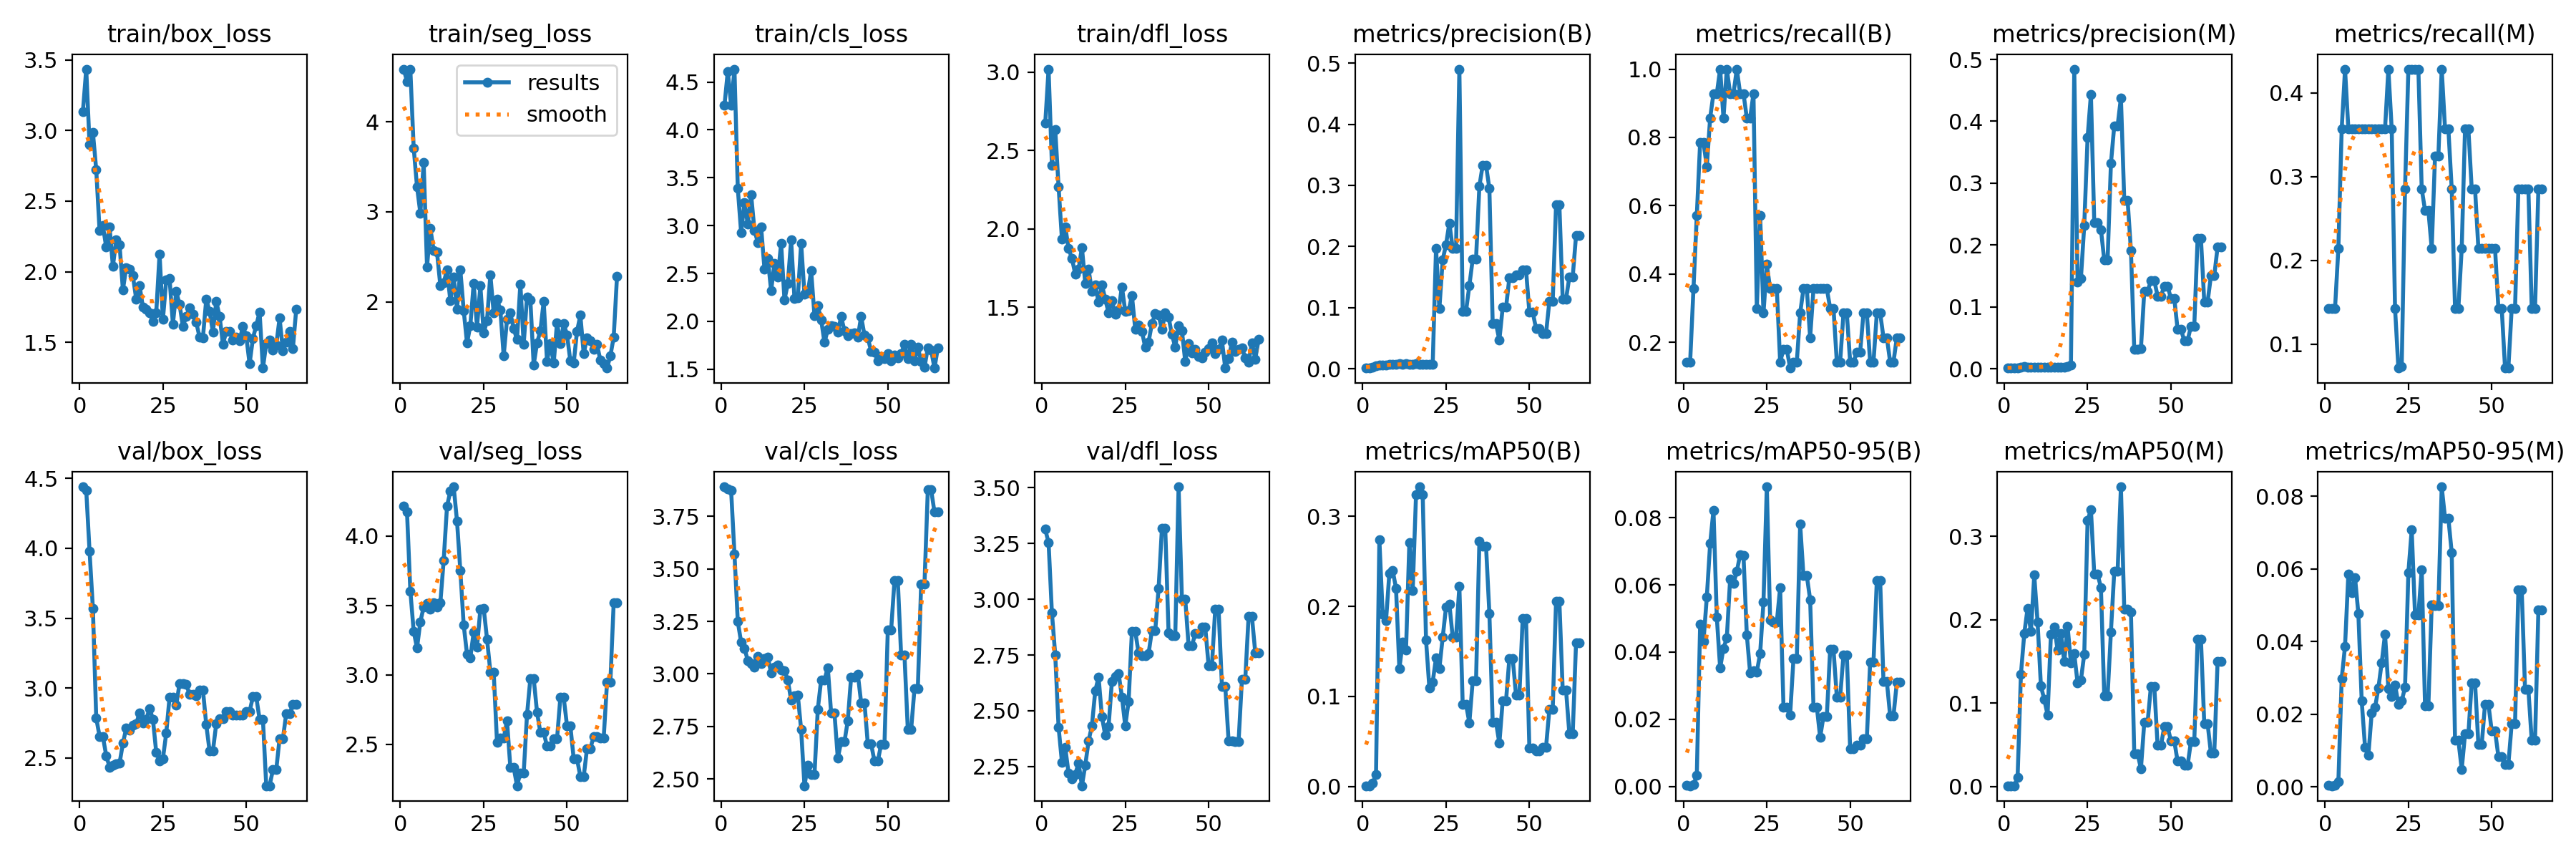

The file beside this chart, header and first rows:
epoch, time, train/box_loss, train/seg_loss, train/cls_loss, train/dfl_loss, metrics/precision(B), metrics/recall(B), metrics/mAP50(B), metrics/mAP50-95(B), metrics/precision(M), metrics/recall(M), metrics/mAP50(M), metrics/mAP50-95(M), val/box_loss, val/seg_loss, val/cls_loss, val/dfl_loss, lr/pg0, lr/pg1, lr/pg2
1, 9.433, 3.133, 4.585, 4.254, 2.674, 0.00111, 0.1429, 0.00077, 0.00026, 0.00111, 0.1429, 0.00082, 0.00038, 4.44, 4.214, 3.891, 3.314, 2e-05, 2e-05, 2e-05
2, 10.7, 3.434, 4.449, 4.612, 3.019, 0.00111, 0.1429, 0.00074, 0.00022, 0.00111, 0.1429, 0.00078, 0.0003, 4.416, 4.171, 3.881, 3.254, 5.9905e-05, 5.9905e-05, 5.9905e-05
3, 11.86, 2.899, 4.577, 4.254, 2.407, 0.00278, 0.3571, 0.00361, 0.00052, 0.00111, 0.1429, 0.00091, 0.00038, 3.978, 3.603, 3.873, 2.939, 9.96833e-05, 9.96833e-05, 9.96833e-05
4, 13.23, 2.986, 3.71, 4.635, 2.633, 0.00444, 0.5714, 0.01303, 0.00326, 0.00167, 0.2143, 0.0104, 0.00137, 3.569, 3.314, 3.572, 2.75, 0.0001393, 0.0001393, 0.0001393
5, 14.6, 2.722, 3.279, 3.389, 2.27, 0.00611, 0.7857, 0.2743, 0.04819, 0.00278, 0.3571, 0.1344, 0.02982, 2.785, 3.193, 3.249, 2.426, 0.0001789, 0.0001789, 0.0001789
6, 16.19, 2.292, 2.985, 2.927, 1.935, 0.00611, 0.7857, 0.1912, 0.04319, 0.00333, 0.4286, 0.1829, 0.03877, 2.654, 3.383, 3.151, 2.27, 0.0002183, 0.0002183, 0.0002183
7, 19.72, 2.325, 3.545, 3.243, 2.014, 0.00556, 0.7143, 0.1841, 0.05631, 0.00278, 0.3571, 0.2137, 0.05865, 2.651, 3.488, 3.122, 2.334, 0.0002575, 0.0002575, 0.0002575
8, 21.02, 2.173, 2.39, 3.014, 1.874, 0.00667, 0.8571, 0.2369, 0.07226, 0.00278, 0.3571, 0.1856, 0.05355, 2.516, 3.516, 3.063, 2.22, 0.0002967, 0.0002967, 0.0002967
9, 22.29, 2.316, 2.818, 3.322, 1.812, 0.00722, 0.9286, 0.2399, 0.0822, 0.00278, 0.3571, 0.2534, 0.05766, 2.434, 3.475, 3.047, 2.194, 0.0003357, 0.0003357, 0.0003357
10, 23.71, 2.038, 2.569, 2.952, 1.711, 0.00722, 0.9286, 0.2201, 0.05033, 0.00278, 0.3571, 0.1968, 0.04767, 2.447, 3.518, 3.033, 2.215, 0.0003746, 0.0003746, 0.0003746
11, 25.06, 2.227, 2.551, 2.825, 1.742, 0.00778, 1, 0.1308, 0.03525, 0.00278, 0.3571, 0.1203, 0.02365, 2.459, 3.487, 3.083, 2.266, 0.0004133, 0.0004133, 0.0004133
12, 26.43, 2.19, 2.181, 2.983, 1.881, 0.00667, 0.8571, 0.1602, 0.04115, 0.00278, 0.3571, 0.1043, 0.01093, 2.462, 3.517, 3.05, 2.163, 0.000452, 0.000452, 0.000452
13, 27.81, 1.871, 2.212, 2.547, 1.652, 0.00778, 1, 0.1518, 0.04418, 0.00278, 0.3571, 0.08575, 0.00871, 2.604, 3.825, 3.072, 2.255, 0.0004905, 0.0004905, 0.0004905
14, 29.17, 2.029, 2.359, 2.657, 1.742, 0.00722, 0.9286, 0.271, 0.06177, 0.00278, 0.3571, 0.1821, 0.02037, 2.713, 4.213, 3.081, 2.364, 0.0005289, 0.0005289, 0.0005289
15, 30.49, 2.018, 2.012, 2.319, 1.601, 0.00722, 0.9286, 0.2176, 0.06033, 0.00278, 0.3571, 0.1912, 0.02183, 2.698, 4.324, 3.003, 2.433, 0.0005671, 0.0005671, 0.0005671
16, 32.46, 1.971, 2.276, 2.609, 1.64, 0.00778, 1, 0.324, 0.064, 0.00278, 0.3571, 0.1637, 0.0272, 2.733, 4.354, 3.034, 2.589, 0.0006053, 0.0006053, 0.0006053
17, 33.75, 1.804, 1.922, 2.463, 1.531, 0.00722, 0.9286, 0.3329, 0.06897, 0.00278, 0.3571, 0.1834, 0.03424, 2.744, 4.106, 3.043, 2.651, 0.0006433, 0.0006433, 0.0006433
18, 35.01, 1.901, 2.353, 2.815, 1.644, 0.00722, 0.9286, 0.324, 0.06882, 0.00278, 0.3571, 0.1497, 0.04208, 2.823, 3.749, 3.019, 2.473, 0.0006812, 0.0006812, 0.0006812
19, 36.4, 1.748, 1.906, 2.225, 1.55, 0.00667, 0.8571, 0.1628, 0.04511, 0.00333, 0.4286, 0.1921, 0.02712, 2.749, 3.36, 3.014, 2.39, 0.0007189, 0.0007189, 0.0007189
20, 37.69, 1.736, 1.543, 2.393, 1.465, 0.00667, 0.8571, 0.1095, 0.03375, 0.00619, 0.3571, 0.1477, 0.02492, 2.774, 3.149, 2.97, 2.43, 0.0007565, 0.0007565, 0.0007565
21, 39, 1.711, 1.739, 2.848, 1.541, 0.00722, 0.9286, 0.1158, 0.03447, 0.4843, 0.1429, 0.1591, 0.02811, 2.854, 3.125, 2.874, 2.633, 0.000794, 0.000794, 0.000794
22, 40.36, 1.646, 2.205, 2.238, 1.453, 0.1971, 0.2987, 0.1431, 0.03406, 0.1398, 0.07143, 0.1238, 0.02281, 2.777, 3.308, 2.897, 2.653, 0.0008314, 0.0008314, 0.0008314
23, 41.68, 1.71, 1.719, 2.245, 1.481, 0.09829, 0.5714, 0.1309, 0.03958, 0.146, 0.07353, 0.1278, 0.02362, 2.539, 3.2, 2.9, 2.668, 0.0008686, 0.0008686, 0.0008686
24, 42.95, 2.127, 2.179, 2.817, 1.63, 0.1781, 0.2857, 0.1656, 0.05493, 0.232, 0.2857, 0.1585, 0.02742, 2.48, 3.472, 2.735, 2.562, 0.0009058, 0.0009058, 0.0009058
25, 44.25, 1.662, 1.656, 2.282, 1.473, 0.2033, 0.4286, 0.1992, 0.08917, 0.3739, 0.4286, 0.3187, 0.05903, 2.494, 3.48, 2.467, 2.432, 0.0009428, 0.0009428, 0.0009428
26, 45.57, 1.94, 1.792, 2.297, 1.475, 0.2384, 0.3571, 0.2026, 0.04958, 0.4435, 0.4286, 0.3321, 0.07078, 2.677, 3.259, 2.564, 2.54, 0.0009796, 0.0009796, 0.0009796
27, 47.74, 1.95, 2.304, 2.532, 1.575, 0.1971, 0.3571, 0.166, 0.04892, 0.2366, 0.4286, 0.2543, 0.04735, 2.935, 3.022, 2.52, 2.856, 0.001016, 0.001016, 0.001016
28, 48.92, 1.63, 1.876, 2.06, 1.36, 0.1971, 0.3571, 0.166, 0.04892, 0.2366, 0.4286, 0.2543, 0.04735, 2.935, 3.022, 2.52, 2.856, 0.001053, 0.001053, 0.001053
29, 50.11, 1.861, 2.031, 2.165, 1.386, 0.4903, 0.1429, 0.222, 0.05919, 0.2251, 0.2857, 0.2385, 0.05985, 2.878, 2.513, 2.832, 2.759, 0.001089, 0.001089, 0.001089
30, 51.35, 1.768, 1.91, 2.017, 1.346, 0.09439, 0.1794, 0.091, 0.0236, 0.1758, 0.2598, 0.1085, 0.02227, 3.033, 2.543, 2.971, 2.747, 0.001126, 0.001126, 0.001126
31, 52.51, 1.612, 1.402, 1.78, 1.243, 0.09439, 0.1794, 0.091, 0.0236, 0.1758, 0.2598, 0.1085, 0.02227, 3.033, 2.543, 2.971, 2.747, 0.001162, 0.001162, 0.001162
32, 53.69, 1.683, 1.807, 1.914, 1.278, 0.1362, 0.1249, 0.07085, 0.02131, 0.3317, 0.2143, 0.1854, 0.05015, 3.025, 2.67, 3.03, 2.757, 0.001198, 0.001198, 0.001198
33, 54.88, 1.742, 1.876, 1.954, 1.395, 0.1792, 0.1429, 0.1171, 0.03809, 0.3928, 0.325, 0.2577, 0.04997, 2.955, 2.333, 2.813, 2.86, 0.001234, 0.001234, 0.001234
34, 56.02, 1.701, 1.704, 1.949, 1.459, 0.1792, 0.1429, 0.1171, 0.03809, 0.3928, 0.325, 0.2577, 0.04997, 2.955, 2.333, 2.813, 2.86, 0.00127, 0.00127, 0.00127
35, 57.23, 1.642, 1.582, 1.888, 1.449, 0.2986, 0.2857, 0.2722, 0.07803, 0.4379, 0.4286, 0.3592, 0.08265, 2.943, 2.202, 2.598, 3.047, 0.001306, 0.001306, 0.001306
36, 58.56, 1.536, 2.2, 2.049, 1.358, 0.3331, 0.3571, 0.267, 0.06267, 0.2725, 0.3571, 0.2124, 0.07398, 2.987, 2.294, 2.677, 3.318, 0.001341, 0.001341, 0.001341
37, 59.75, 1.533, 1.529, 1.901, 1.463, 0.3331, 0.3571, 0.267, 0.06267, 0.2725, 0.3571, 0.2124, 0.07398, 2.987, 2.294, 2.677, 3.318, 0.001377, 0.001377, 0.001377
38, 61.53, 1.805, 2.056, 1.852, 1.437, 0.2949, 0.2143, 0.1923, 0.05562, 0.1913, 0.2857, 0.2094, 0.06453, 2.738, 2.714, 2.778, 2.849, 0.001412, 0.001412, 0.001412
39, 63.2, 1.722, 2.019, 1.874, 1.325, 0.07355, 0.3571, 0.07121, 0.02368, 0.03087, 0.1429, 0.03933, 0.01277, 2.55, 2.974, 2.986, 2.836, 0.001447, 0.001447, 0.001447
40, 64.4, 1.571, 1.299, 1.877, 1.245, 0.07355, 0.3571, 0.07121, 0.02368, 0.03087, 0.1429, 0.03933, 0.01277, 2.55, 2.974, 2.986, 2.836, 0.001482, 0.001482, 0.001482
41, 65.65, 1.79, 1.544, 1.833, 1.383, 0.04683, 0.3571, 0.04787, 0.01461, 0.03242, 0.2143, 0.02112, 0.00485, 2.744, 2.732, 2.999, 3.504, 0.001517, 0.001517, 0.001517
42, 67.02, 1.686, 1.679, 2.051, 1.35, 0.1003, 0.3571, 0.09531, 0.02086, 0.1251, 0.3571, 0.07657, 0.01455, 2.779, 2.586, 2.863, 3.001, 0.001552, 0.001552, 0.001552
43, 68.31, 1.489, 2.004, 1.857, 1.152, 0.1003, 0.3571, 0.09531, 0.02086, 0.1251, 0.3571, 0.07657, 0.01455, 2.779, 2.586, 2.863, 3.001, 0.001587, 0.001587, 0.001587
44, 69.65, 1.575, 1.342, 1.828, 1.267, 0.1488, 0.3, 0.1421, 0.04074, 0.1425, 0.2857, 0.1201, 0.0287, 2.834, 2.487, 2.666, 2.792, 0.001622, 0.001622, 0.001622
45, 70.87, 1.577, 1.54, 1.688, 1.209, 0.1488, 0.3, 0.1421, 0.04074, 0.1425, 0.2857, 0.1201, 0.0287, 2.834, 2.487, 2.666, 2.792, 0.001656, 0.001656, 0.001656
46, 72.2, 1.517, 1.319, 1.675, 1.23, 0.1535, 0.1429, 0.1014, 0.02665, 0.1176, 0.2143, 0.049, 0.01168, 2.805, 2.54, 2.584, 2.846, 0.00169, 0.00169, 0.00169
47, 73.47, 1.537, 1.77, 1.588, 1.184, 0.1535, 0.1429, 0.1014, 0.02665, 0.1176, 0.2143, 0.049, 0.01168, 2.805, 2.54, 2.584, 2.846, 0.001725, 0.001725, 0.001725
48, 74.81, 1.511, 1.537, 1.636, 1.177, 0.1613, 0.2857, 0.1868, 0.03915, 0.1333, 0.2143, 0.07155, 0.0228, 2.807, 2.837, 2.665, 2.874, 0.001759, 0.001759, 0.001759
49, 76.25, 1.615, 1.759, 1.612, 1.213, 0.1613, 0.2857, 0.1868, 0.03915, 0.1333, 0.2143, 0.07155, 0.0228, 2.807, 2.837, 2.665, 2.874, 0.001793, 0.001793, 0.001793
50, 77.85, 1.545, 1.634, 1.662, 1.235, 0.09251, 0.1429, 0.04229, 0.01112, 0.1139, 0.2143, 0.05452, 0.01544, 2.832, 2.633, 3.21, 2.703, 0.001826, 0.001826, 0.001826
51, 79.04, 1.347, 1.344, 1.588, 1.27, 0.09251, 0.1429, 0.04229, 0.01112, 0.1139, 0.2143, 0.05452, 0.01544, 2.832, 2.633, 3.21, 2.703, 0.001842, 0.001842, 0.001842
52, 80.29, 1.528, 1.321, 1.647, 1.203, 0.06593, 0.1719, 0.03943, 0.01226, 0.0636, 0.1429, 0.03019, 0.00838, 2.937, 2.396, 3.444, 2.957, 0.001839, 0.001839, 0.001839
53, 81.55, 1.619, 1.674, 1.618, 1.229, 0.06593, 0.1719, 0.03943, 0.01226, 0.0636, 0.1429, 0.03019, 0.00838, 2.937, 2.396, 3.444, 2.957, 0.001835, 0.001835, 0.001835
54, 82.84, 1.714, 1.852, 1.661, 1.289, 0.05803, 0.2857, 0.04379, 0.01414, 0.04528, 0.07143, 0.02497, 0.0062, 2.777, 2.267, 3.089, 2.61, 0.001832, 0.001832, 0.001832
55, 84.11, 1.318, 1.425, 1.761, 1.111, 0.05803, 0.2857, 0.04379, 0.01414, 0.04528, 0.07143, 0.02497, 0.0062, 2.777, 2.267, 3.089, 2.61, 0.001829, 0.001829, 0.001829
56, 85.53, 1.491, 1.603, 1.61, 1.17, 0.1102, 0.1429, 0.08544, 0.037, 0.06895, 0.1429, 0.05378, 0.01742, 2.3, 2.47, 2.736, 2.365, 0.001826, 0.001826, 0.001826
57, 86.78, 1.516, 1.57, 1.761, 1.277, 0.1102, 0.1429, 0.08544, 0.037, 0.06895, 0.1429, 0.05378, 0.01742, 2.3, 2.47, 2.736, 2.365, 0.001823, 0.001823, 0.001823
58, 88.08, 1.445, 1.471, 1.59, 1.217, 0.2678, 0.2857, 0.2056, 0.06138, 0.2105, 0.2857, 0.1766, 0.05422, 2.415, 2.558, 2.929, 2.362, 0.001819, 0.001819, 0.001819
59, 89.29, 1.48, 1.528, 1.734, 1.232, 0.2678, 0.2857, 0.2056, 0.06138, 0.2105, 0.2857, 0.1766, 0.05422, 2.415, 2.558, 2.929, 2.362, 0.001816, 0.001816, 0.001816
60, 90.6, 1.671, 1.352, 1.578, 1.241, 0.114, 0.2143, 0.107, 0.03131, 0.108, 0.2857, 0.0752, 0.02684, 2.638, 2.547, 3.426, 2.641, 0.001813, 0.001813, 0.001813
... 5 more rows
